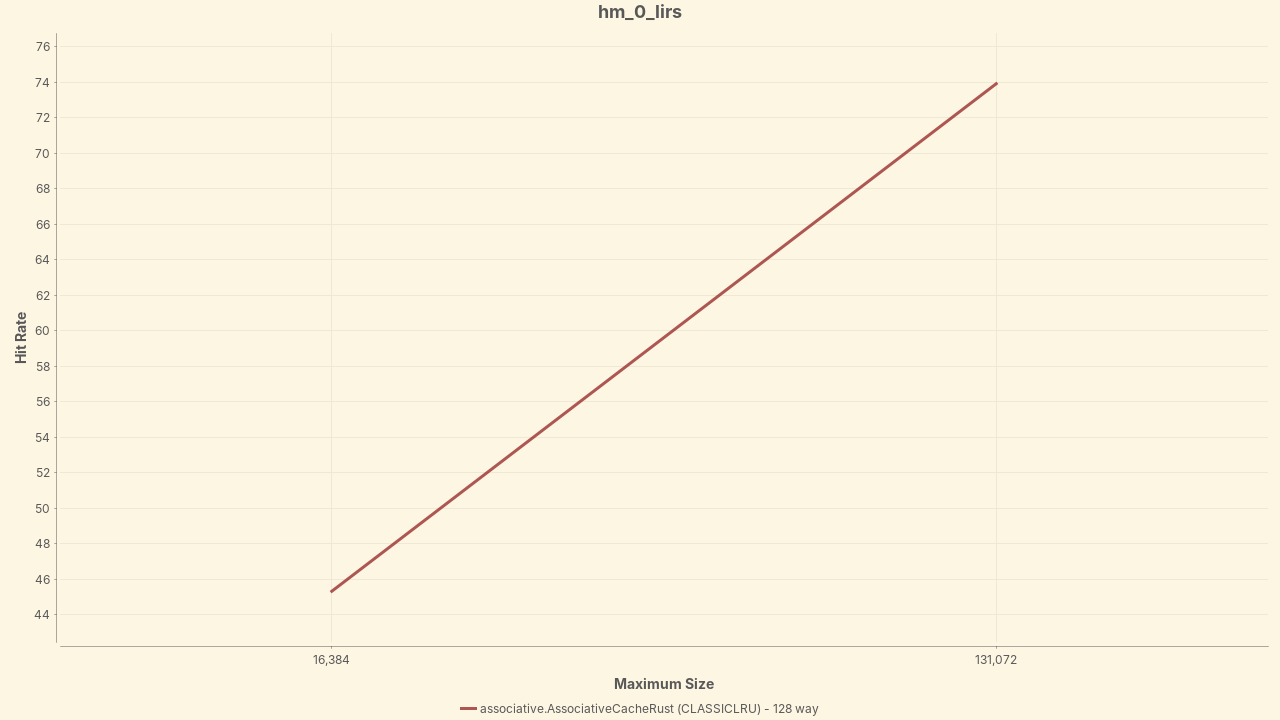

The data file committed next to this chart (first rows):
Policy, 16,384, 131,072
associative.AssociativeCacheRust (CLASSI…, 45.32, 73.92
